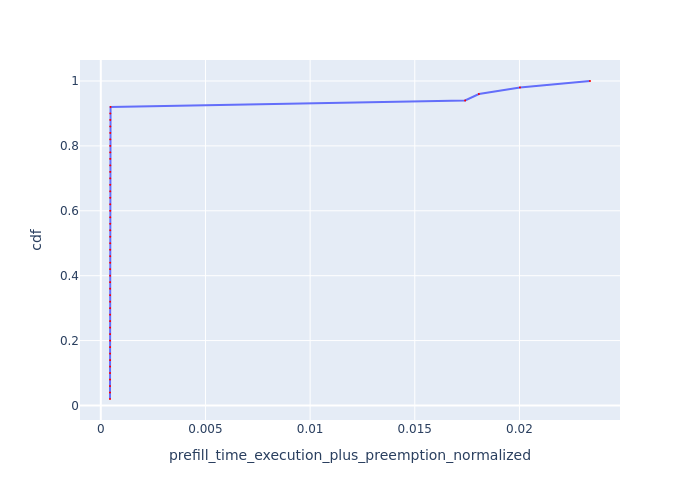

The file beside this chart, header and first rows:
Request Id, prefill_time_execution_plus_preemption_n…, cdf
0_24, 0.0004394, 0.02
0_43, 0.0004394, 0.04
0_30, 0.0004397, 0.06
0_19, 0.0004404, 0.08
0_38, 0.0004426, 0.1
0_22, 0.000443, 0.12
0_47, 0.0004431, 0.14
0_28, 0.0004436, 0.16
0_46, 0.000444, 0.18
0_23, 0.0004443, 0.2
0_17, 0.0004443, 0.22
0_1, 0.0004444, 0.24
0_39, 0.0004445, 0.26
0_8, 0.0004452, 0.28
0_45, 0.0004453, 0.3
0_27, 0.0004454, 0.32
0_26, 0.0004456, 0.34
0_4, 0.0004459, 0.36
0_34, 0.000446, 0.38
0_49, 0.0004461, 0.4
0_40, 0.0004466, 0.42
0_14, 0.0004472, 0.44
0_44, 0.0004476, 0.46
0_20, 0.0004476, 0.48
0_18, 0.0004478, 0.5
0_9, 0.0004481, 0.52
0_5, 0.0004482, 0.54
0_2, 0.0004482, 0.56
0_33, 0.0004487, 0.58
0_29, 0.0004487, 0.6
0_41, 0.000449, 0.62
0_42, 0.0004491, 0.64
0_12, 0.0004492, 0.66
0_3, 0.0004497, 0.68
0_16, 0.0004498, 0.7
0_25, 0.00045, 0.72
0_35, 0.0004502, 0.74
0_11, 0.0004502, 0.76
0_10, 0.0004503, 0.78
0_6, 0.0004504, 0.8
0_31, 0.0004509, 0.82
0_21, 0.0004514, 0.84
0_32, 0.0004515, 0.86
0_13, 0.0004519, 0.88
0_48, 0.0004536, 0.9
0_0, 0.0004667, 0.92
0_7, 0.0174, 0.94
0_36, 0.01806, 0.96
0_37, 0.02002, 0.98
0_15, 0.02337, 1.0
